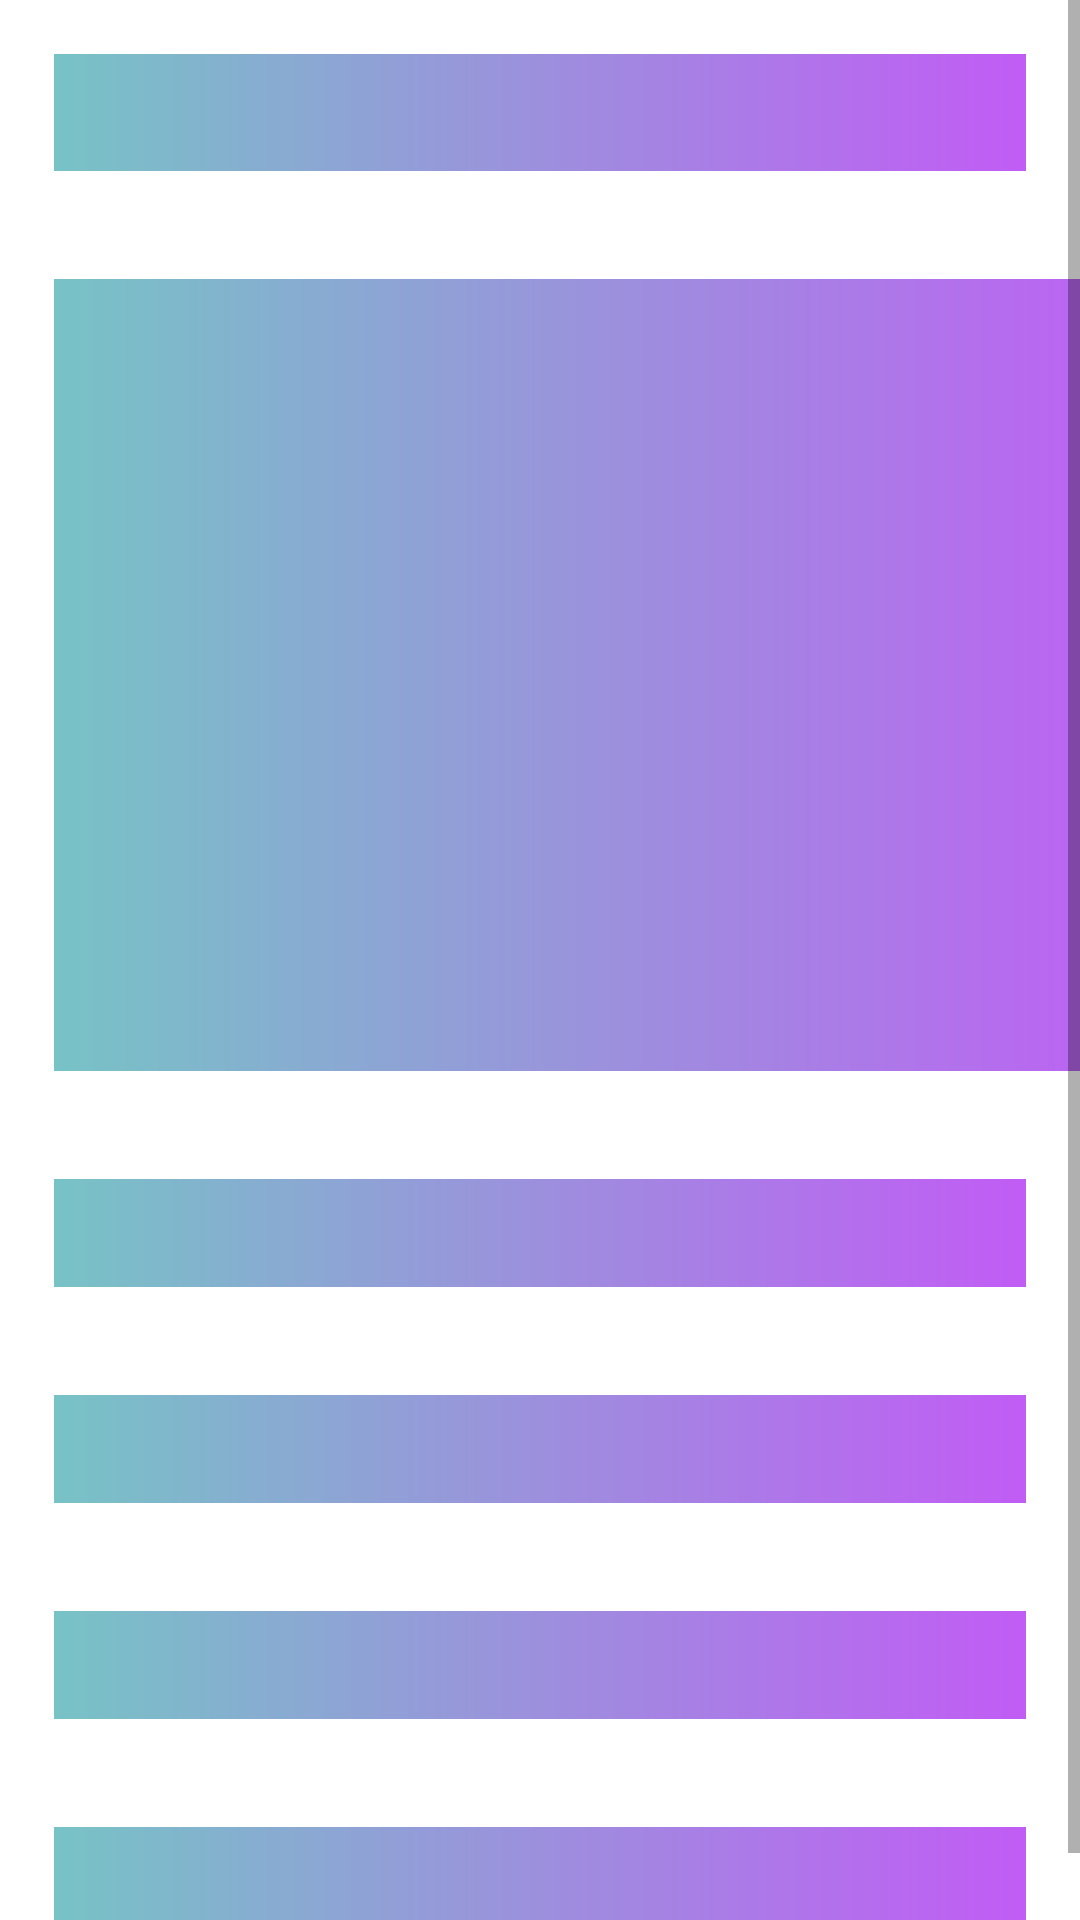

Write the Android layout XML for this screen, with the resource values it uses.
<!-- AndroidManifest.xml: application theme Theme.Tindog -->
<!-- res/layout/activity_dog_details.xml -->
<?xml version="1.0" encoding="utf-8"?>
<ScrollView
    xmlns:android="http://schemas.android.com/apk/res/android"
    xmlns:app="http://schemas.android.com/apk/res-auto"
    xmlns:tools="http://schemas.android.com/tools"
    android:layout_width="match_parent"


    android:layout_height="wrap_content">
<LinearLayout xmlns:android="http://schemas.android.com/apk/res/android"
    android:layout_width="match_parent"
    android:layout_height="match_parent"
    xmlns:tools="http://schemas.android.com/tools"
    android:orientation="vertical"

    tools:context=".ui.tinder.DogDetailsActivity">


    <TextView
        android:id="@+id/dog_details_name"
        android:layout_width="match_parent"
        android:layout_height="wrap_content"
        android:textAlignment="center"
        android:layout_marginTop="60dp"
        android:background="@drawable/details"
        android:textSize="32dp"
        android:layout_margin="@dimen/text_margin"
        android:textColor="#D9D9D9"

        />


    <ImageView
        android:id="@+id/img"
        android:background="@drawable/square_vector"

        android:layout_width="381dp"
        android:layout_height="268dp"
        android:layout_margin="@dimen/text_margin" />

    <TextView
        android:id="@+id/dog_age"
        android:background="@drawable/details"
        android:layout_margin="@dimen/text_margin"
        android:layout_width="match_parent"
        android:layout_height="wrap_content"
        android:layout_marginTop="20dp"
        android:textSize="20dp"
        android:textColor="#D9D9D9"

        />

    <TextView
        android:id="@+id/dog_gender"
        android:background="@drawable/details"

        android:layout_margin="@dimen/text_margin"
        android:layout_width="match_parent"
        android:layout_height="wrap_content"
        android:layout_marginTop="20dp"
        android:textSize="20dp"
        android:textColor="#D9D9D9"

        />

    <TextView
        android:id="@+id/dog_phone"
        android:background="@drawable/details"

        android:layout_width="match_parent"
        android:layout_height="wrap_content"
        android:layout_marginTop="20dp"
        android:textSize="20dp"
        android:textColor="#D9D9D9"
        android:layout_margin="@dimen/text_margin"

        />


    <TextView
        android:id="@+id/dog_text"
        android:background="@drawable/details"

        android:layout_width="match_parent"
        android:layout_height="wrap_content"
        android:layout_marginTop="20dp"
        android:textSize="20dp"
        android:textColor="#D9D9D9"
        android:layout_margin="@dimen/text_margin"
        />


</LinearLayout>
</ScrollView>
<!-- resources referenced by this layout -->
<resources>
  <dimen name="text_margin">16dp</dimen>
  <!-- drawable details (drawable) -->
  <?xml version="1.0" encoding="utf-8"?>
  <layer-list xmlns:android="http://schemas.android.com/apk/res/android" >
      <item>
          <shape  android:shape="rectangle" >
  
              <solid android:color="#fff" />
              <size
                  android:width="100dp"
                  android:height="40dp"
                  />
          </shape>
      </item>
  
  
      <item
  
          android:bottom="2dp"
          android:left="2dp"
          android:right="2dp"
          android:top="2dp">
          <shape android:shape="rectangle" >
              <gradient
                  android:angle="0"
                  android:centerX="35%"
                  android:startColor="#77C3C6"
                  android:endColor="#C15CF5"
  
                  android:type="linear"
                  />
          </shape>
      </item>
  
  </layer-list>
  <!-- drawable square_vector (drawable) -->
  <?xml version="1.0" encoding="utf-8"?>
  <layer-list xmlns:android="http://schemas.android.com/apk/res/android" >
      <item>
          <shape  android:shape="rectangle" >
  
              <solid android:color="#fff" />
              <size
                  android:width="100dp"
                  android:height="100dp"
                  />
          </shape>
      </item>
  
  
      <item
  
          android:bottom="2dp"
          android:left="2dp"
          android:right="2dp"
          android:top="2dp">
          <shape android:shape="rectangle" >
              <gradient
                  android:angle="0"
                  android:centerX="35%"
                  android:startColor="#77C3C6"
                  android:endColor="#C15CF5"
  
                  android:type="linear"
                  />
          </shape>
      </item>
  
  </layer-list>
  <style name="Theme.Tindog" parent="Theme.MaterialComponents.DayNight.DarkActionBar">
          
          <item name="colorPrimary">@color/purple_500</item>
          <item name="colorPrimaryVariant">@color/purple_700</item>
          <item name="colorOnPrimary">@color/white</item>
          
          <item name="colorSecondary">@color/teal_200</item>
          <item name="colorSecondaryVariant">@color/teal_700</item>
          <item name="colorOnSecondary">@color/black</item>
          
          <item name="android:statusBarColor" tools:targetApi="l">?attr/colorPrimaryVariant</item>
          
      </style>
  <color name="purple_500">#FF6200EE</color>
  <color name="purple_700">#FF3700B3</color>
  <color name="white">#FFFFFFFF</color>
  <color name="teal_200">#FF03DAC5</color>
  <color name="teal_700">#FF018786</color>
  <color name="black">#FF000000</color>
</resources>
